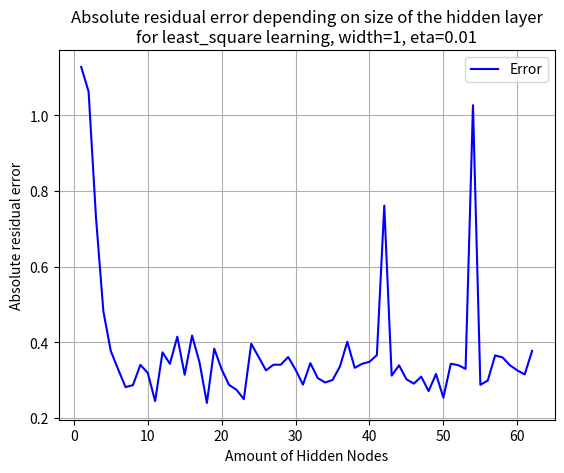

Recreate this plot in Python.
import numpy as np
import matplotlib.pyplot as plt

#---------Network settings----------#
# Feature is based on the range from interval, [0, 2pi], with step size 0.1
total_points = 63
# Hidden nodes...
hidden_nodes = 25
eta= 0.01
#--------------------------------#


#---------Node_i settings----------#
sigma = 1
#--------------------------------#

def gaussian_rbf(x, mean, sigma):
    return np.exp((-(x - mean)**2) / (2*(sigma**2)))

def init_hidden_nodes():
    mu_node = np.random.uniform(0, 2*np.pi, hidden_nodes)
    sigma_node = sigma * np.ones(hidden_nodes)
    return mu_node, sigma_node

def generate_weights():
    W = np.random.uniform(0, 2*np.pi, hidden_nodes)
    return W

def generate_data(add_noise = False):
    training_points = np.arange(0, 2*np.pi, 0.1)
    testing_points = np.arange(0.05, 2*np.pi, 0.1)    
    noise = np.random.normal(0, np.sqrt(0.1), (total_points,))
    sin2x_target = np.sin(2*training_points) + (noise if add_noise else 0)
    
    square2x_target = np.ones(sin2x_target.size)
    square2x_target = np.where(sin2x_target < 0, square2x_target, -1) + (noise if add_noise else 0)
    return training_points, testing_points, sin2x_target, square2x_target

def generate_phi_matrix(mu_node_list, sigma_node_list, x_values):
    phi = np.zeros((hidden_nodes, total_points)) #will be features x hidden_nodes
    for i in range(hidden_nodes):
        phi[i] = gaussian_rbf(x_values, mu_node_list[i], sigma_node_list[i])
    return phi.T

def least_squares(phi, function_target):
    return np.linalg.solve(phi.T @ phi, phi.T @ function_target) #W

def delta_rule(error, phi_matrix, k, eta = 0.01):
    return eta*error*phi_matrix[k]
    
def task3_1(use_square = False):
    global hidden_nodes
    iterations = 65
    i = 63
    errors = []
    nodes = []
    W = list()
    phi_test_matrix = list()
    result_matrix = list()
    
    while i < iterations:
        #i += 1
        hidden_nodes = i
        i += 10
        training_points, testing_points, sin2x_target, square2x_target = generate_data()
        mu_node_list, sigma_node_list = init_hidden_nodes()
        phi_matrix = generate_phi_matrix(mu_node_list, sigma_node_list, training_points)
        if not use_square:
            W = least_squares(phi_matrix, sin2x_target)
            phi_test_matrix = generate_phi_matrix(mu_node_list, sigma_node_list, testing_points)
            result_matrix = phi_test_matrix @ W
            total_error = np.abs(np.subtract(result_matrix, sin2x_target))
            print(total_error.mean())
            print(hidden_nodes)
            if total_error.mean()>0.1:
                print(hidden_nodes)
                print(total_error.mean())
                print("-----------")
            errors.append(total_error.mean())
            nodes.append(hidden_nodes)
        else:
            W = least_squares(phi_matrix, square2x_target)
            phi_test_matrix = generate_phi_matrix(mu_node_list, sigma_node_list, testing_points)
            result_matrix = phi_test_matrix @ W
            for k in range(phi_test_matrix.shape[0]):
                if result_matrix[k] >= 0:
                    result_matrix[k] = 1
                else:
                    result_matrix[k] = -1
            total_error = np.abs(np.subtract(result_matrix, square2x_target))
            if total_error.mean()>0.1:
                print(hidden_nodes)
                print(total_error.mean())
                print("-----------")
            errors.append(total_error.mean())
            nodes.append(hidden_nodes)

        if i >= iterations:
            plot_error(nodes, errors)
            plot_function(square2x_target if use_square else sin2x_target, result_matrix)

def plot_error(nodes, errors, delta_plot=False):
    plt.plot(nodes, errors, color="blue", label="Error")
    if delta_plot:
        plt.title("Absolute residual error depending on size of the hidden layer\nfor delta learning, width=" + str(sigma) + ", eta=" + str(eta))
    else:
        plt.title("Absolute residual error depending on size of the hidden layer\nfor least_square learning, width=" + str(sigma)+ ", eta=" + str(eta))
    plt.xlabel("Amount of Hidden Nodes")
    plt.ylabel("Absolute residual error")
    plt.legend(loc="upper right")
    plt.grid()
    plt.show()

def plot_function(true_function, approx_function):
    plt.plot(np.arange(0.0, 2*np.pi, 0.1), approx_function, color="blue", label="Trained")
    plt.plot(np.arange(0.0, 2*np.pi, 0.1), true_function, color="green", label="True")
    plt.xlabel("x")
    plt.ylabel("f(x)")
    plt.title("Function approximation of sin(2x) using \nhidden nodes=" + str(hidden_nodes) + ", sigma=" + str(sigma))
    plt.legend(loc="upper right")
    plt.grid()
    plt.show()
    
def delta_learning(n_epochs, eta, use_square=False):
    training_points, testing_points, sin2x_target, square2x_target = generate_data(True)
    chosen_target = sin2x_target if not use_square else square2x_target
    mu_node_list, sigma_node_list = init_hidden_nodes()
    phi_matrix = generate_phi_matrix(mu_node_list, sigma_node_list, training_points)
    phi_test_matrix = generate_phi_matrix(mu_node_list, sigma_node_list, testing_points)
    W = generate_weights()
    k = 0
    iters = 0
    #TODO: SHUFFLE
    while iters < n_epochs:
        error = chosen_target[k] - (phi_matrix[k] @ W)
        k = (k+1) % total_points
        delta_w = delta_rule(error, phi_matrix, k, eta)
        W += delta_w
        iters += 1
    result_matrix = phi_test_matrix @ W
    mean_error = np.abs(np.subtract(result_matrix, chosen_target)).mean()
    return mean_error

def least_square_learning(use_square=False):
    training_points, testing_points, sin2x_target, square2x_target = generate_data(True)
    mu_node_list, sigma_node_list = init_hidden_nodes()
    phi_matrix = generate_phi_matrix(mu_node_list, sigma_node_list, training_points)
    W = list()
    if not use_square:
        W = least_squares(phi_matrix, sin2x_target)
        phi_test_matrix = generate_phi_matrix(mu_node_list, sigma_node_list, testing_points)
        result_matrix = phi_test_matrix @ W
        mean_error = np.abs(np.subtract(result_matrix, sin2x_target)).mean()
    else:
        W = least_squares(phi_matrix, square2x_target)
        phi_test_matrix = generate_phi_matrix(mu_node_list, sigma_node_list, testing_points)
        result_matrix = phi_test_matrix @ W
        for k in range(phi_test_matrix.shape[0]):
            if result_matrix[k] >= 0:
                result_matrix[k] = 1
            else:
                result_matrix[k] = -1
        mean_error = np.abs(np.subtract(result_matrix, square2x_target)).mean()
    return mean_error, W

def task3_2(use_square=False, use_delta=False, n_epochs=10000):
    global sigma, hidden_nodes, eta
    mean_error_list = list()
    #eta_array = np.array([0.001, 0.005, 0.01, 0.05])
    W = list()
    for i in range(1,total_points):
        hidden_nodes = i
        if use_delta:
            abs_mean_error = delta_learning(n_epochs, eta, use_square)
            mean_error_list.append(abs_mean_error)
        else:
            abs_mean_error, W = least_square_learning(use_square)
            mean_error_list.append(abs_mean_error)
    plot_error(np.arange(1, total_points), mean_error_list, True if use_delta else False)
    #plot_function()
    return abs_mean_error
#------------Task calls--------------#
#task3_1(True)
#plot_function()
#task3_1(use_square=False)
task3_2(True, False)
#----------------------------------------#
